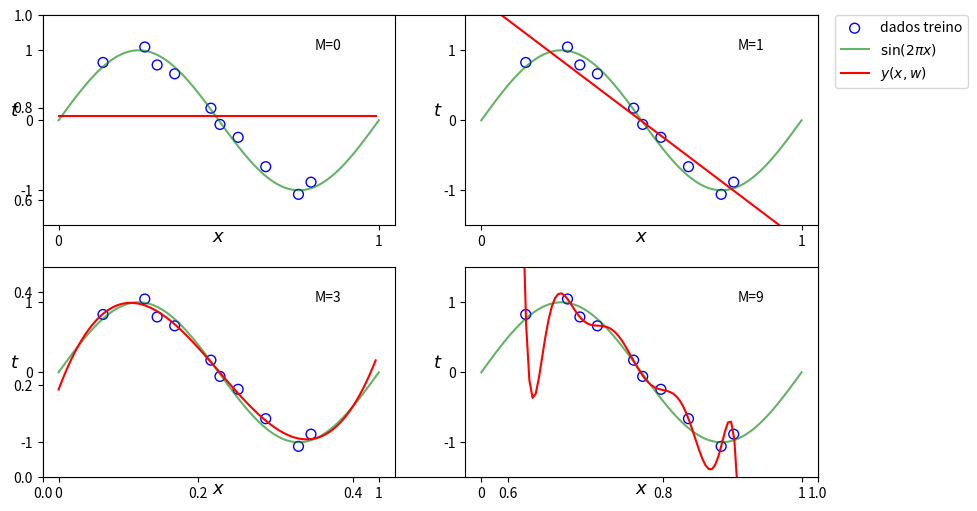

This chart was generated by the following Python code:
# -*- coding: utf-8 -*-
# [redacted]
import numpy as np
import matplotlib.pyplot as plt

x_correct = np.linspace(0, 1, 100)
t_correct = np.sin(2 * np.pi * x_correct)

x_train = np.array([0.1387, 0.2691, 0.3077, 0.3625, 0.4756, 0.5039, 0.5607, 0.6468, 0.7490, 0.7881 ])
t_train = np.array([0.8260, 1.0469, 0.7904, 0.6638, 0.1731, -0.0592, -0.2433, -0.6630, -1.0581, -0.8839 ])

x_test = np.linspace(0,1,100, endpoint=False)
noise = np.random.randn(len(x_test))
t_test = np.sin(2*np.pi*x_test) + 0.1 * noise # np.random.normal(scale=0.1, size=x_train.shape)

M = [0,1,3,9] # complexidade do modelo - n° de parametros livres. Representa M+1 características dos dados de entrada

plt.subplots(1, figsize=(10,6))
for j, grau in enumerate(M):
    # A[M+1]. Bias = x0 = 1 representa o limiar convertido em peso w0. A=[[x⁰],[x¹],[x²],...,[x^M]]
    A_train = np.asarray([x_train**i for i in range(grau+1)]).T
    A_test = np.asarray([x_test**i for i in range(grau+1)]).T
    
    # conjunto de parametros livres que minimizam o erro entre y e t
    w = np.linalg.solve(A_train.T @ A_train, A_train.T @ t_train)  # inv(A.T * A) * A.T * t
    # w = np.linalg.inv(A_train.T.dot(A_train)).dot(A_train.T.dot(t_train)) # test one
    # w = np.linalg.inv(A_train.T @ A_train) @ (A_train.T @ t_train) # test two
    # w = np.linalg.pinv(A_train) @ t_train # test three
    
    print("M={}: w = [{}]".format(grau,w))
    
    y_train = A_train @ w # Aplicando modelo aos próprios dados que o treinaram
    
    y_test = A_test @ w # Generalizando w aos dados de teste
    
    plt.subplot(2,2,j+1)
    plt.scatter(x_train, t_train, facecolor="none", edgecolor="b", s=50, label="dados treino")
    plt.plot(x_correct, t_correct, c="g", alpha=0.6, label="$\sin(2\pi x)$")
    plt.plot(x_test, y_test, c="r", label="$y(x,w)$")
    plt.ylabel('$t$', fontsize=13, rotation = 360)
    plt.xlabel('$\mathit{x}$', fontsize=13,labelpad=-15)
    plt.xticks([0,1])
    plt.yticks([-1,0,1])
    plt.ylim(-1.5,1.5)
    plt.annotate(('M={}'.format(grau)), xy=(0.8, 1))
    
plt.legend(bbox_to_anchor=(1.05, 2.2), loc=2, borderaxespad=0.)
#plt.savefig('figures/Fig1.3.1_.png', format='png', dpi=300, transparent=True, bbox_inches='tight')